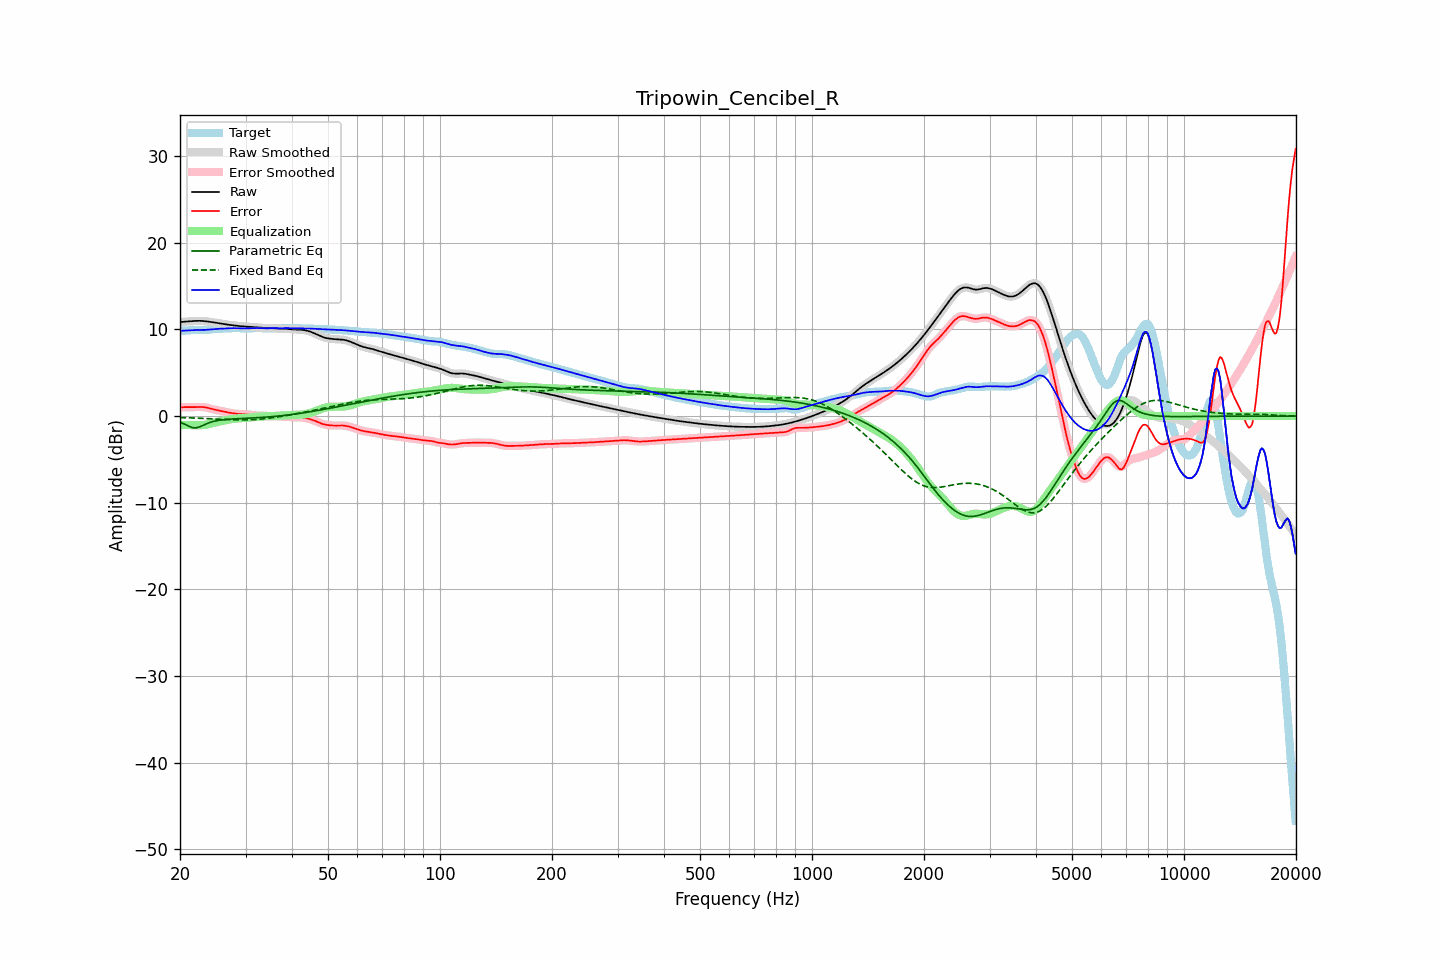

Source data for this figure (header and first rows):
frequency, raw, error, smoothed, error_smoothed, equalization, parametric_eq, fixed_band_eq, equalized_raw, equalized_smoothed, target
20.00, 10.85, 1.00, 10.85, 1.00, -1.01, -0.69, -0.16, 9.84, 9.84, 9.85
20.20, 10.87, 1.02, 10.87, 1.02, -1.02, -0.77, -0.17, 9.85, 9.85, 9.85
20.40, 10.88, 1.03, 10.88, 1.03, -1.02, -0.85, -0.17, 9.86, 9.86, 9.86
20.61, 10.90, 1.04, 10.90, 1.04, -1.03, -0.94, -0.18, 9.87, 9.87, 9.86
20.81, 10.91, 1.04, 10.91, 1.04, -1.03, -1.03, -0.19, 9.88, 9.88, 9.87
21.02, 10.92, 1.04, 10.92, 1.04, -1.04, -1.12, -0.19, 9.89, 9.89, 9.88
21.23, 10.94, 1.04, 10.94, 1.04, -1.04, -1.21, -0.20, 9.90, 9.90, 9.90
21.44, 10.95, 1.04, 10.95, 1.04, -1.04, -1.27, -0.21, 9.91, 9.91, 9.91
21.66, 10.97, 1.04, 10.97, 1.04, -1.05, -1.34, -0.21, 9.92, 9.92, 9.93
21.87, 10.98, 1.04, 10.98, 1.04, -1.05, -1.35, -0.22, 9.93, 9.93, 9.94
22.09, 10.99, 1.04, 10.99, 1.04, -1.05, -1.35, -0.23, 9.94, 9.94, 9.94
22.31, 10.99, 1.05, 10.99, 1.05, -1.05, -1.31, -0.24, 9.94, 9.94, 9.94
22.54, 10.99, 1.05, 10.99, 1.05, -1.05, -1.26, -0.25, 9.94, 9.94, 9.94
22.76, 10.99, 1.05, 10.99, 1.05, -1.05, -1.17, -0.25, 9.94, 9.94, 9.93
22.99, 10.98, 1.05, 10.98, 1.05, -1.04, -1.09, -0.26, 9.94, 9.94, 9.93
23.22, 10.96, 1.03, 10.96, 1.03, -1.02, -1.01, -0.27, 9.95, 9.95, 9.93
23.45, 10.95, 1.00, 10.95, 1.00, -0.99, -0.92, -0.28, 9.95, 9.95, 9.94
23.69, 10.92, 0.97, 10.92, 0.97, -0.96, -0.84, -0.29, 9.96, 9.96, 9.96
23.92, 10.90, 0.92, 10.90, 0.92, -0.92, -0.77, -0.30, 9.98, 9.98, 9.98
24.16, 10.87, 0.87, 10.87, 0.87, -0.87, -0.71, -0.31, 10.00, 10.00, 10.00
24.40, 10.84, 0.82, 10.84, 0.82, -0.83, -0.65, -0.32, 10.01, 10.01, 10.02
24.65, 10.81, 0.77, 10.81, 0.77, -0.78, -0.60, -0.33, 10.03, 10.03, 10.04
24.89, 10.78, 0.73, 10.78, 0.73, -0.73, -0.56, -0.34, 10.05, 10.05, 10.05
25.14, 10.75, 0.69, 10.75, 0.69, -0.69, -0.52, -0.35, 10.06, 10.06, 10.06
25.39, 10.72, 0.65, 10.72, 0.65, -0.65, -0.49, -0.36, 10.07, 10.07, 10.07
25.65, 10.69, 0.61, 10.69, 0.61, -0.60, -0.46, -0.37, 10.08, 10.08, 10.08
25.91, 10.66, 0.57, 10.66, 0.57, -0.56, -0.44, -0.38, 10.09, 10.09, 10.09
26.16, 10.63, 0.53, 10.63, 0.53, -0.53, -0.42, -0.38, 10.10, 10.10, 10.10
26.43, 10.60, 0.49, 10.60, 0.49, -0.49, -0.40, -0.39, 10.11, 10.11, 10.11
26.69, 10.57, 0.45, 10.57, 0.45, -0.45, -0.38, -0.40, 10.12, 10.12, 10.12
26.96, 10.55, 0.41, 10.55, 0.41, -0.42, -0.36, -0.41, 10.13, 10.13, 10.13
27.23, 10.52, 0.38, 10.52, 0.38, -0.38, -0.35, -0.42, 10.14, 10.14, 10.14
27.50, 10.50, 0.35, 10.50, 0.35, -0.35, -0.34, -0.42, 10.15, 10.15, 10.15
27.77, 10.48, 0.33, 10.48, 0.32, -0.32, -0.33, -0.43, 10.15, 10.15, 10.15
28.05, 10.45, 0.30, 10.45, 0.30, -0.30, -0.32, -0.43, 10.15, 10.15, 10.15
28.33, 10.43, 0.28, 10.43, 0.28, -0.28, -0.31, -0.44, 10.15, 10.15, 10.15
28.62, 10.41, 0.26, 10.41, 0.26, -0.26, -0.30, -0.44, 10.14, 10.14, 10.15
28.90, 10.38, 0.24, 10.38, 0.24, -0.25, -0.29, -0.44, 10.13, 10.13, 10.14
29.19, 10.37, 0.23, 10.37, 0.23, -0.24, -0.28, -0.44, 10.13, 10.13, 10.13
29.48, 10.35, 0.23, 10.35, 0.23, -0.23, -0.27, -0.44, 10.12, 10.12, 10.12
29.78, 10.34, 0.22, 10.34, 0.22, -0.22, -0.26, -0.44, 10.12, 10.12, 10.12
30.08, 10.33, 0.22, 10.33, 0.22, -0.20, -0.25, -0.44, 10.13, 10.13, 10.11
30.38, 10.32, 0.21, 10.32, 0.20, -0.19, -0.24, -0.43, 10.13, 10.13, 10.11
30.68, 10.31, 0.18, 10.31, 0.18, -0.17, -0.23, -0.43, 10.14, 10.14, 10.12
30.99, 10.29, 0.15, 10.29, 0.15, -0.15, -0.22, -0.42, 10.14, 10.14, 10.14
31.30, 10.28, 0.12, 10.28, 0.12, -0.13, -0.21, -0.41, 10.15, 10.15, 10.16
31.61, 10.27, 0.10, 10.27, 0.10, -0.11, -0.20, -0.40, 10.15, 10.15, 10.17
31.93, 10.25, 0.08, 10.25, 0.08, -0.10, -0.19, -0.39, 10.16, 10.16, 10.18
32.24, 10.24, 0.07, 10.24, 0.07, -0.08, -0.18, -0.38, 10.16, 10.16, 10.17
32.57, 10.23, 0.07, 10.23, 0.07, -0.07, -0.17, -0.36, 10.16, 10.16, 10.16
32.89, 10.21, 0.07, 10.21, 0.07, -0.05, -0.16, -0.35, 10.16, 10.16, 10.14
33.22, 10.19, 0.06, 10.19, 0.06, -0.04, -0.15, -0.33, 10.15, 10.15, 10.14
33.55, 10.18, 0.04, 10.18, 0.04, -0.04, -0.14, -0.31, 10.14, 10.14, 10.13
33.89, 10.16, 0.02, 10.16, 0.03, -0.03, -0.12, -0.29, 10.13, 10.13, 10.14
34.23, 10.15, 0.01, 10.15, 0.01, -0.02, -0.11, -0.27, 10.13, 10.13, 10.14
34.57, 10.14, -0.00, 10.15, -0.00, -0.01, -0.10, -0.25, 10.13, 10.14, 10.15
34.92, 10.14, -0.01, 10.14, -0.01, -0.00, -0.08, -0.22, 10.14, 10.14, 10.15
35.27, 10.15, -0.01, 10.14, -0.01, 0.01, -0.07, -0.20, 10.15, 10.15, 10.15
35.62, 10.14, -0.01, 10.14, -0.01, 0.02, -0.05, -0.17, 10.16, 10.16, 10.15
35.97, 10.13, -0.01, 10.13, -0.01, 0.02, -0.03, -0.15, 10.16, 10.16, 10.15
... 635 more rows
